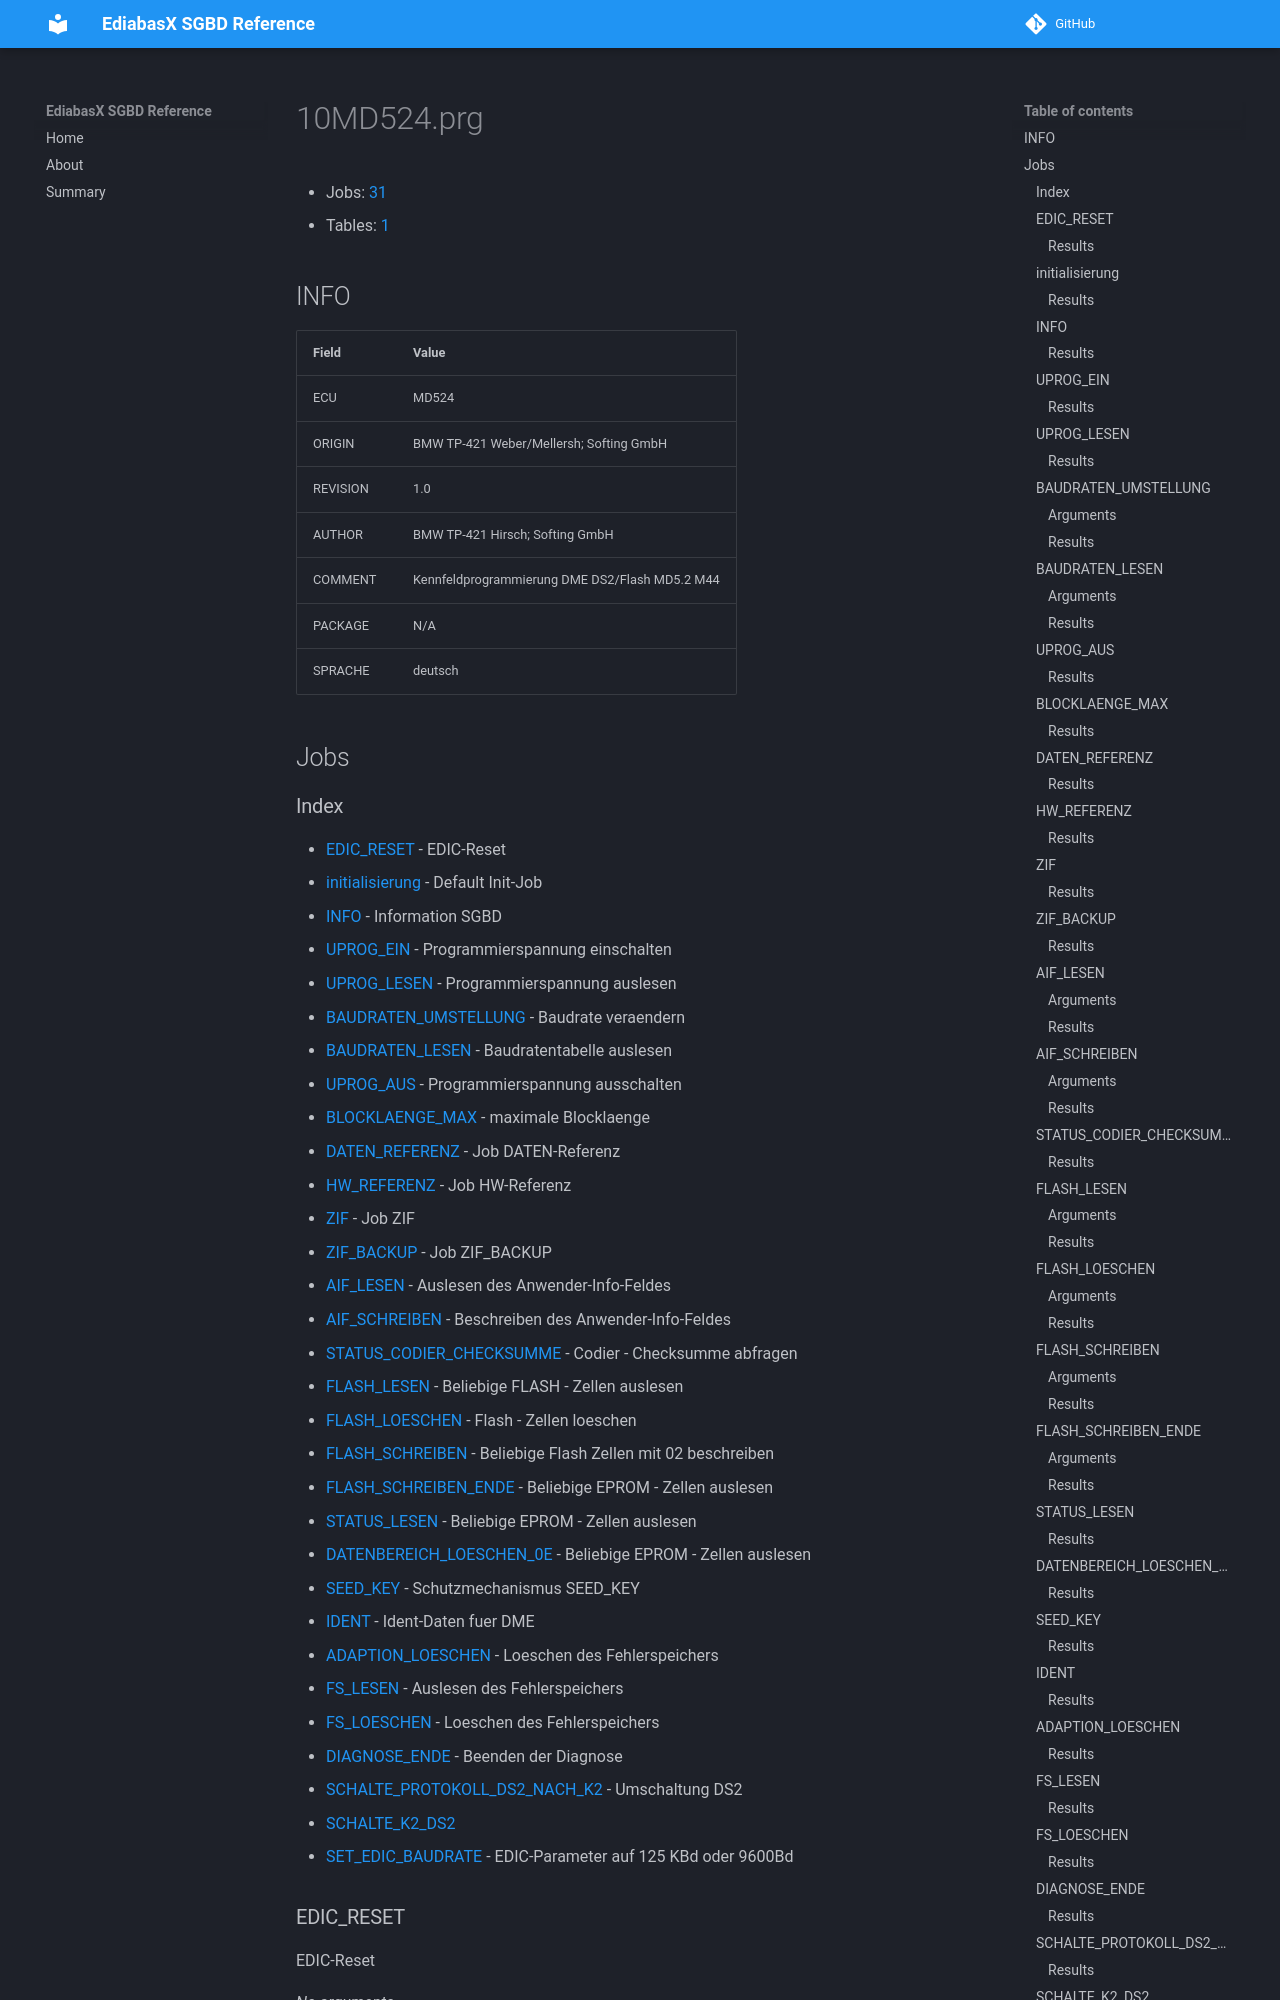

repository: emdzej/ediabasx-docs-sgbd · page: sgbd/10MD524/index.html · generator: mkdocs

# 10MD524.prg

- Jobs: [31](#jobs)
- Tables: [1](#tables)

## INFO

| Field | Value |
| --- | --- |
| ECU | MD524 |
| ORIGIN | BMW TP-421 Weber/Mellersh; Softing GmbH |
| REVISION | 1.0 |
| AUTHOR | BMW TP-421 Hirsch; Softing GmbH |
| COMMENT | Kennfeldprogrammierung DME DS2/Flash MD5.2 M44 |
| PACKAGE | N/A |
| SPRACHE | deutsch |

## Jobs
